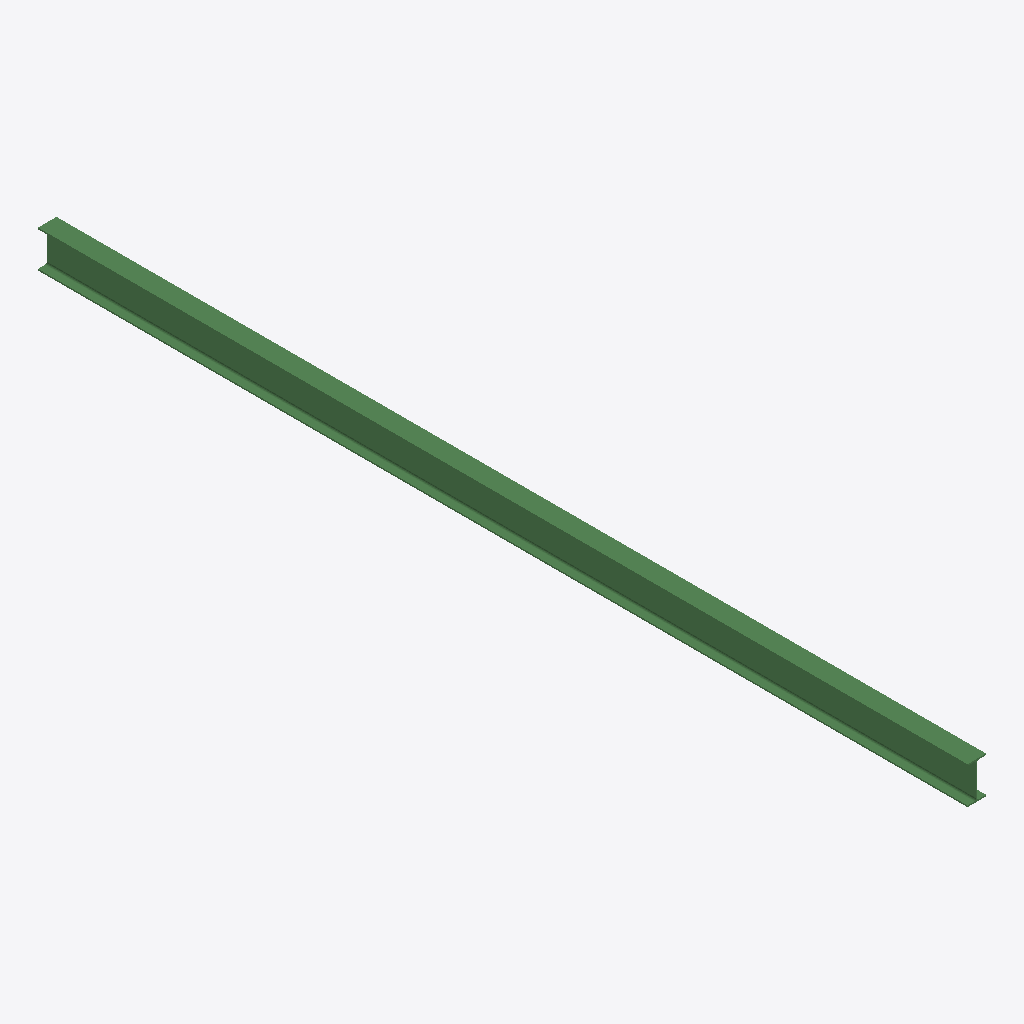
Isometric view of an IFC building model (IFC-SPF (STEP), schema IFC2X3, length unit millimetre), seen from the south-west, elements coloured by IFC class: 1 beam (green).
Extent 0.1 m × 6.8 m × 0.3 m (x, y, z). Storeys (1): Undefined at 0.00 m. Elements (1): 1 IfcBeam.

HEADER;
FILE_DESCRIPTION(('ViewDefinition[AISC_Steel_Detailing]','Option [BaseQuantities:Off]','Option [GridExport:On]','Option [Assemblies:Off]','Option [Bolts:On]','Option [Rebars:On]','Option [PourObjects:Off]','Option [Welds:On]','Option [SurfaceTreatments:On]','Option [LocationBy:0]','Option [ViewColors:Off]','Option [SectionedSpine:Off]','[2 more]'),'2;1');
FILE_NAME('b_583_Qty_4.ifc','2026-05-16T11:53:09',('GIOVANNIPC\\gcorrea'),('Structural Designer'),'IFC Database version: Work','Tekla Structures 2020 Service Pack 5, IFC Export','');
FILE_SCHEMA(('IFC2X3'));
ENDSEC;
DATA;
#37=IFCPROJECT('2G7ZFDNE16yBDU14FA92Me',#5,'Proyecto',$,$,$,$,(#11),#36);
#39=IFCSITE('2xvEzEinjBTea80yOTcujY',#5,'Obra',$,$,#38,$,$,.ELEMENT.,$,$,$,$,$);
#41=IFCBUILDING('1gCvM1yLr56ucBMeNrD4NI',#5,'Undefined',$,$,#40,$,$,.ELEMENT.,$,$,$);
#43=IFCBUILDINGSTOREY('29hdEUCErFze9E_VIAceOd',#5,'Undefined',$,$,#42,$,$,.ELEMENT.,0.0);
#60=IFCBEAM('0eyw5lQyP80xLRwslmN$Ec',#44,'BEAM','IPE270','IPE270',#48,#59,'ID28f3a16f-6bc6-4803-b55b-eb6bf05ff3a6');
ENDSEC;
